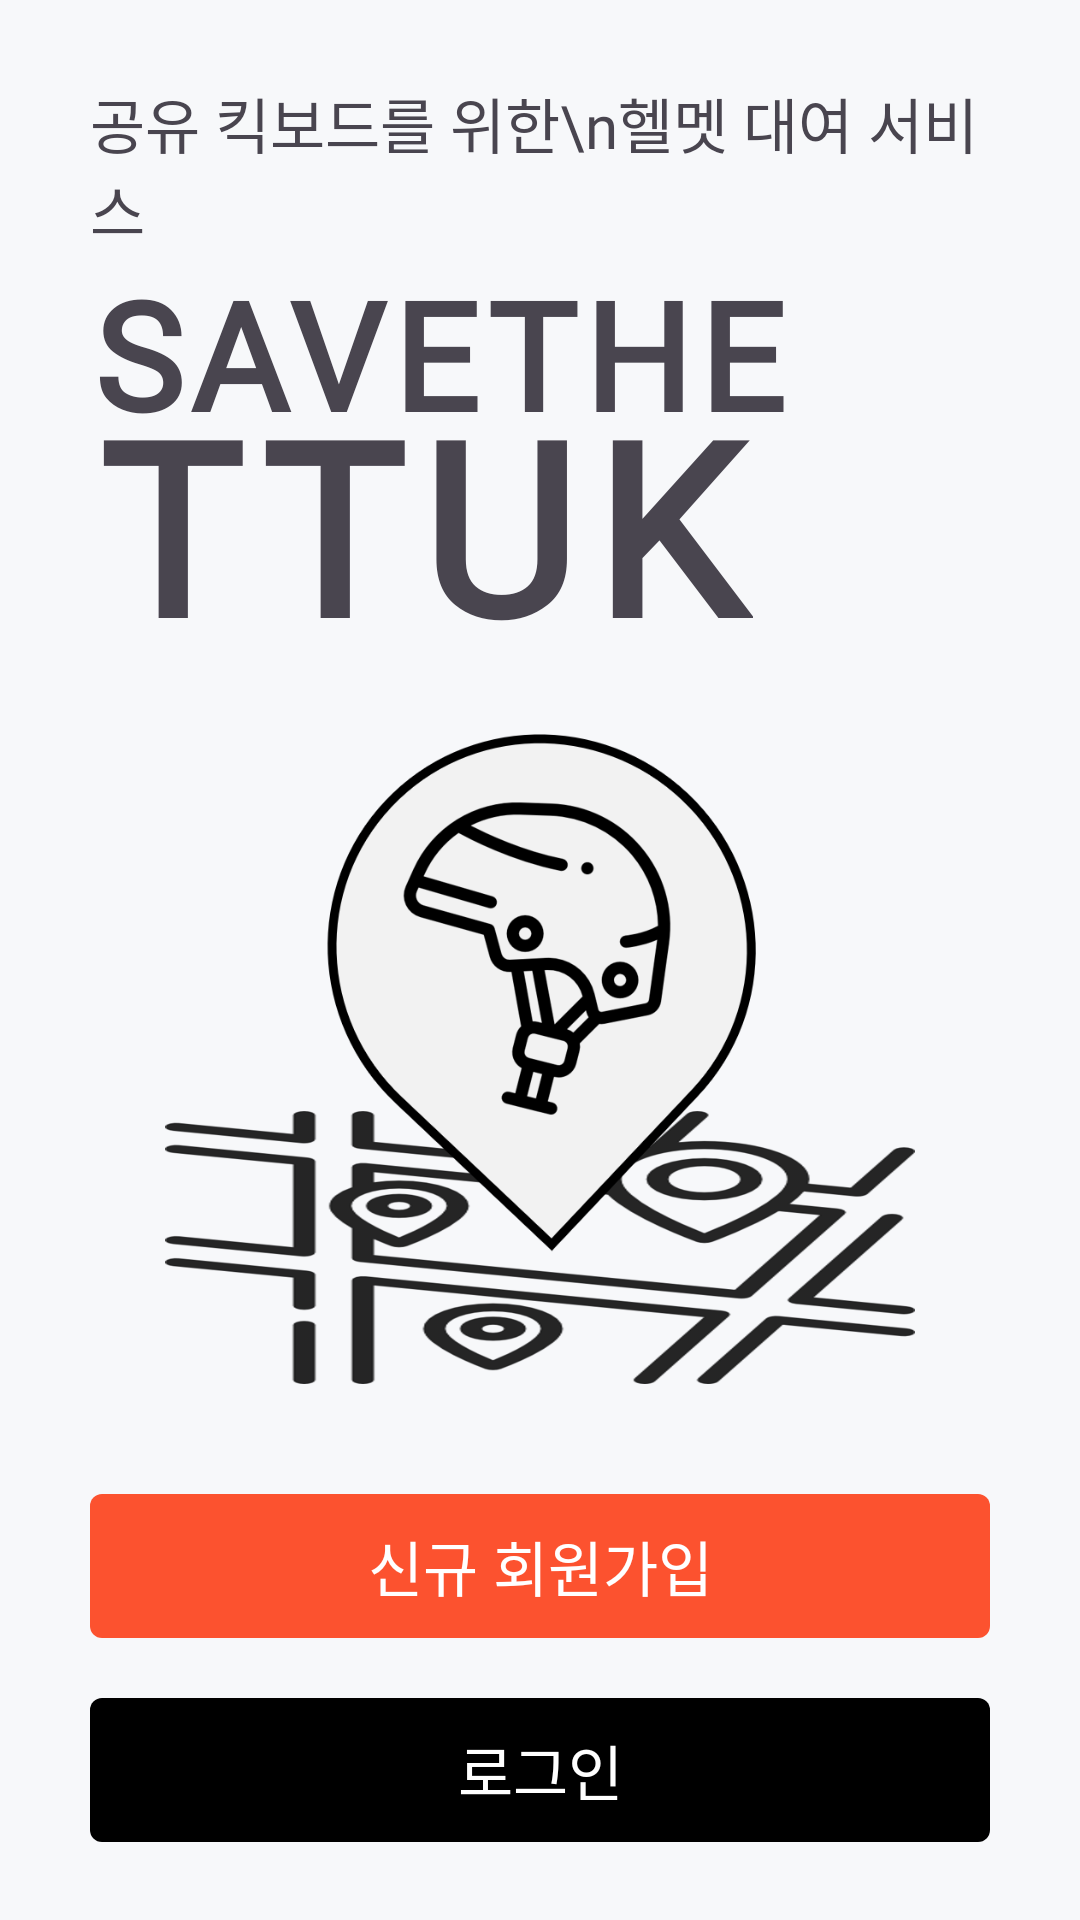

Produce the Android XML layout that renders to this screen, including the resource entries it uses.
<!-- AndroidManifest.xml: application theme Theme.Sharehelmet -->
<!-- res/layout/activity_start.xml -->
<?xml version="1.0" encoding="utf-8"?>
<androidx.constraintlayout.widget.ConstraintLayout xmlns:android="http://schemas.android.com/apk/res/android"
    xmlns:app="http://schemas.android.com/apk/res-auto"
    xmlns:tools="http://schemas.android.com/tools"
    android:id="@+id/main"
    android:layout_width="match_parent"
    android:layout_height="match_parent"
    android:background="@color/background"
    tools:context=".login.StartActivity">

    <androidx.constraintlayout.widget.ConstraintLayout
        android:id="@+id/container"
        android:layout_width="match_parent"
        android:layout_height="wrap_content"
        android:layout_marginHorizontal="30dp"
        app:layout_constraintTop_toTopOf="parent"
        app:layout_constraintLeft_toLeftOf="parent"
        app:layout_constraintBottom_toBottomOf="parent"
        app:layout_constraintRight_toRightOf="parent">
        <TextView
            android:id="@+id/subTitle"
            android:layout_width="wrap_content"
            android:layout_height="wrap_content"
            android:text="공유 킥보드를 위한\n헬멧 대여 서비스"
            android:fontFamily="@font/font_main"
            android:textSize="20sp"
            app:layout_constraintStart_toStartOf="parent"
            app:layout_constraintTop_toTopOf="parent"/>
        <TextView
            android:id="@+id/title"
            android:layout_width="wrap_content"
            android:layout_height="wrap_content"
            android:text="SAVETHE"
            android:fontFamily="@font/font_title"
            android:textSize="50sp"
            android:textStyle="bold"
            android:letterSpacing="0.05"
            app:layout_constraintStart_toStartOf="parent"
            app:layout_constraintTop_toBottomOf="@id/subTitle"/>
        <TextView
            android:id="@+id/title2"
            android:layout_width="wrap_content"
            android:layout_height="wrap_content"
            android:text="TTUK"
            android:fontFamily="@font/font_title_bold"
            android:textSize="80sp"
            android:textStyle="bold"
            android:letterSpacing="0.07"
            android:layout_marginTop="-30dp"
            app:layout_constraintStart_toStartOf="parent"
            app:layout_constraintTop_toBottomOf="@id/title"/>
        <ImageView
            android:id="@+id/titleImage"
            app:srcCompat="@drawable/ttuk_map"
            android:layout_width="250dp"
            android:layout_height="250dp"
            app:layout_constraintStart_toStartOf="parent"
            app:layout_constraintEnd_toEndOf="parent"
            app:layout_constraintTop_toBottomOf="@id/title2"/>
        <android.widget.Button
            android:id="@+id/signup_btn"
            android:layout_width="match_parent"
            android:layout_height="wrap_content"
            android:layout_marginTop="20dp"
            android:background="@drawable/custom_ripple_effect"
            android:backgroundTint="@color/red_orange"
            android:text="신규 회원가입"
            android:textSize="20sp"
            android:textColor="@color/white"
            android:fontFamily="@font/font_thin"
            android:elevation="8dp"
            app:layout_constraintTop_toBottomOf="@+id/titleImage"
            app:layout_constraintEnd_toEndOf="parent"
            app:layout_constraintStart_toStartOf="parent" />
        <android.widget.Button
            android:id="@+id/login_btn"
            android:layout_width="match_parent"
            android:layout_height="wrap_content"
            android:layout_marginTop="20dp"
            android:background="@drawable/custom_ripple_effect"
            android:backgroundTint="@color/black"
            android:text="로그인"
            android:textSize="20sp"
            android:textColor="@color/white"
            android:fontFamily="@font/font_thin"
            android:elevation="8dp"
            app:layout_constraintTop_toBottomOf="@+id/signup_btn"
            app:layout_constraintEnd_toEndOf="parent"
            app:layout_constraintStart_toStartOf="parent" />
    </androidx.constraintlayout.widget.ConstraintLayout>


</androidx.constraintlayout.widget.ConstraintLayout>
<!-- resources referenced by this layout -->
<resources>
  <color name="background">#F7F8FA</color>
  <color name="black">#FF000000</color>
  <color name="red_orange">#FC522F</color>
  <color name="white">#FFFFFFFF</color>
  <!-- drawable custom_ripple_effect (drawable) -->
  <?xml version="1.0" encoding="utf-8"?>
  <ripple xmlns:android="http://schemas.android.com/apk/res/android"
      android:color="@color/gray_30"> 
      
      <item android:id="@android:id/background">
          <shape>
              <corners
                  android:radius="4dp"/>
          </shape>
      </item>
  </ripple>
  <!-- drawable ttuk_map: png bitmap (drawable, 94590 bytes) -->
  <style name="Theme.Sharehelmet" parent="Base.Theme.Sharehelmet" />
  <color name="gray_30">#3049454F</color>
  <style name="Base.Theme.Sharehelmet" parent="Theme.Material3.DayNight.NoActionBar">
          
          <item name="colorPrimary">@color/red_orange</item>
          <item name="colorPrimaryDark">@color/red_orange</item>
          <item name="colorAccent">@color/red_orange</item>
  
          
          <item name="android:windowBackground">@color/white</item>
          <item name="android:colorBackground">@color/white</item>
  
          
          <item name="android:textColorPrimary">@color/black</item>
  
          <item name="android:textColorHint">@color/gray_30</item>
  
  
          
  
      </style>
</resources>
